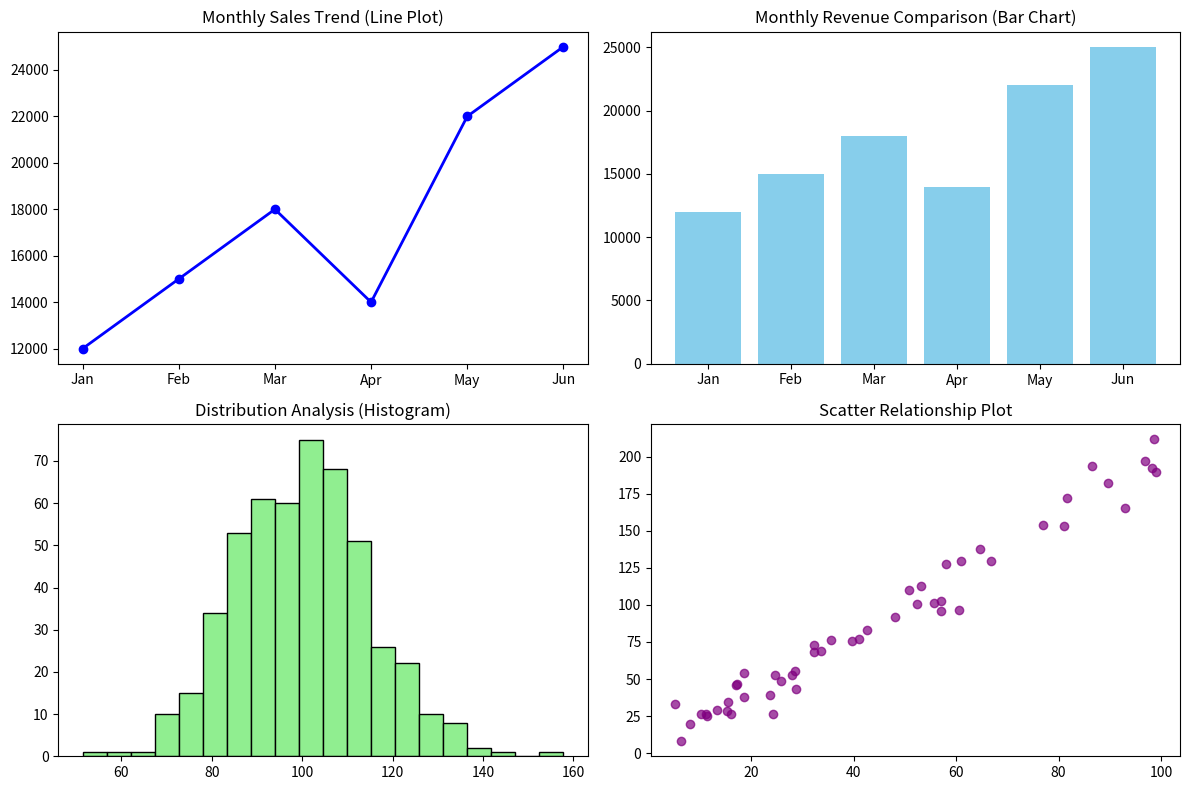

The matplotlib source for this figure:
import matplotlib.pyplot as plt
import numpy as np
import pandas as pd
import seaborn as sns

# Generate dummy dataset
np.random.seed(42)
months = ['Jan', 'Feb', 'Mar', 'Apr', 'May', 'Jun']
sales = [12000, 15000, 18000, 14000, 22000, 25000]
df = pd.DataFrame({'Month': months, 'Sales': sales})

# Create a multi-panel plot layout
fig, axes = plt.subplots(2, 2, figsize=(12, 8))

# 1. Line Plot
axes[0, 0].plot(df['Month'], df['Sales'], marker='o', color='b', linewidth=2)
axes[0, 0].set_title('Monthly Sales Trend (Line Plot)')

# 2. Bar Chart
axes[0, 1].bar(df['Month'], df['Sales'], color='skyblue')
axes[0, 1].set_title('Monthly Revenue Comparison (Bar Chart)')

# 3. Histogram
data = np.random.normal(loc=100, scale=15, size=500)
axes[1, 0].hist(data, bins=20, color='lightgreen', edgecolor='black')
axes[1, 0].set_title('Distribution Analysis (Histogram)')

# 4. Scatter Plot
x = np.random.rand(50) * 100
y = x * 2 + np.random.randn(50) * 10
axes[1, 1].scatter(x, y, color='purple', alpha=0.7)
axes[1, 1].set_title('Scatter Relationship Plot')

plt.tight_layout()
plt.savefig('visualization_output.png')
print("Plot successfully saved as 'visualization_output.png'")
